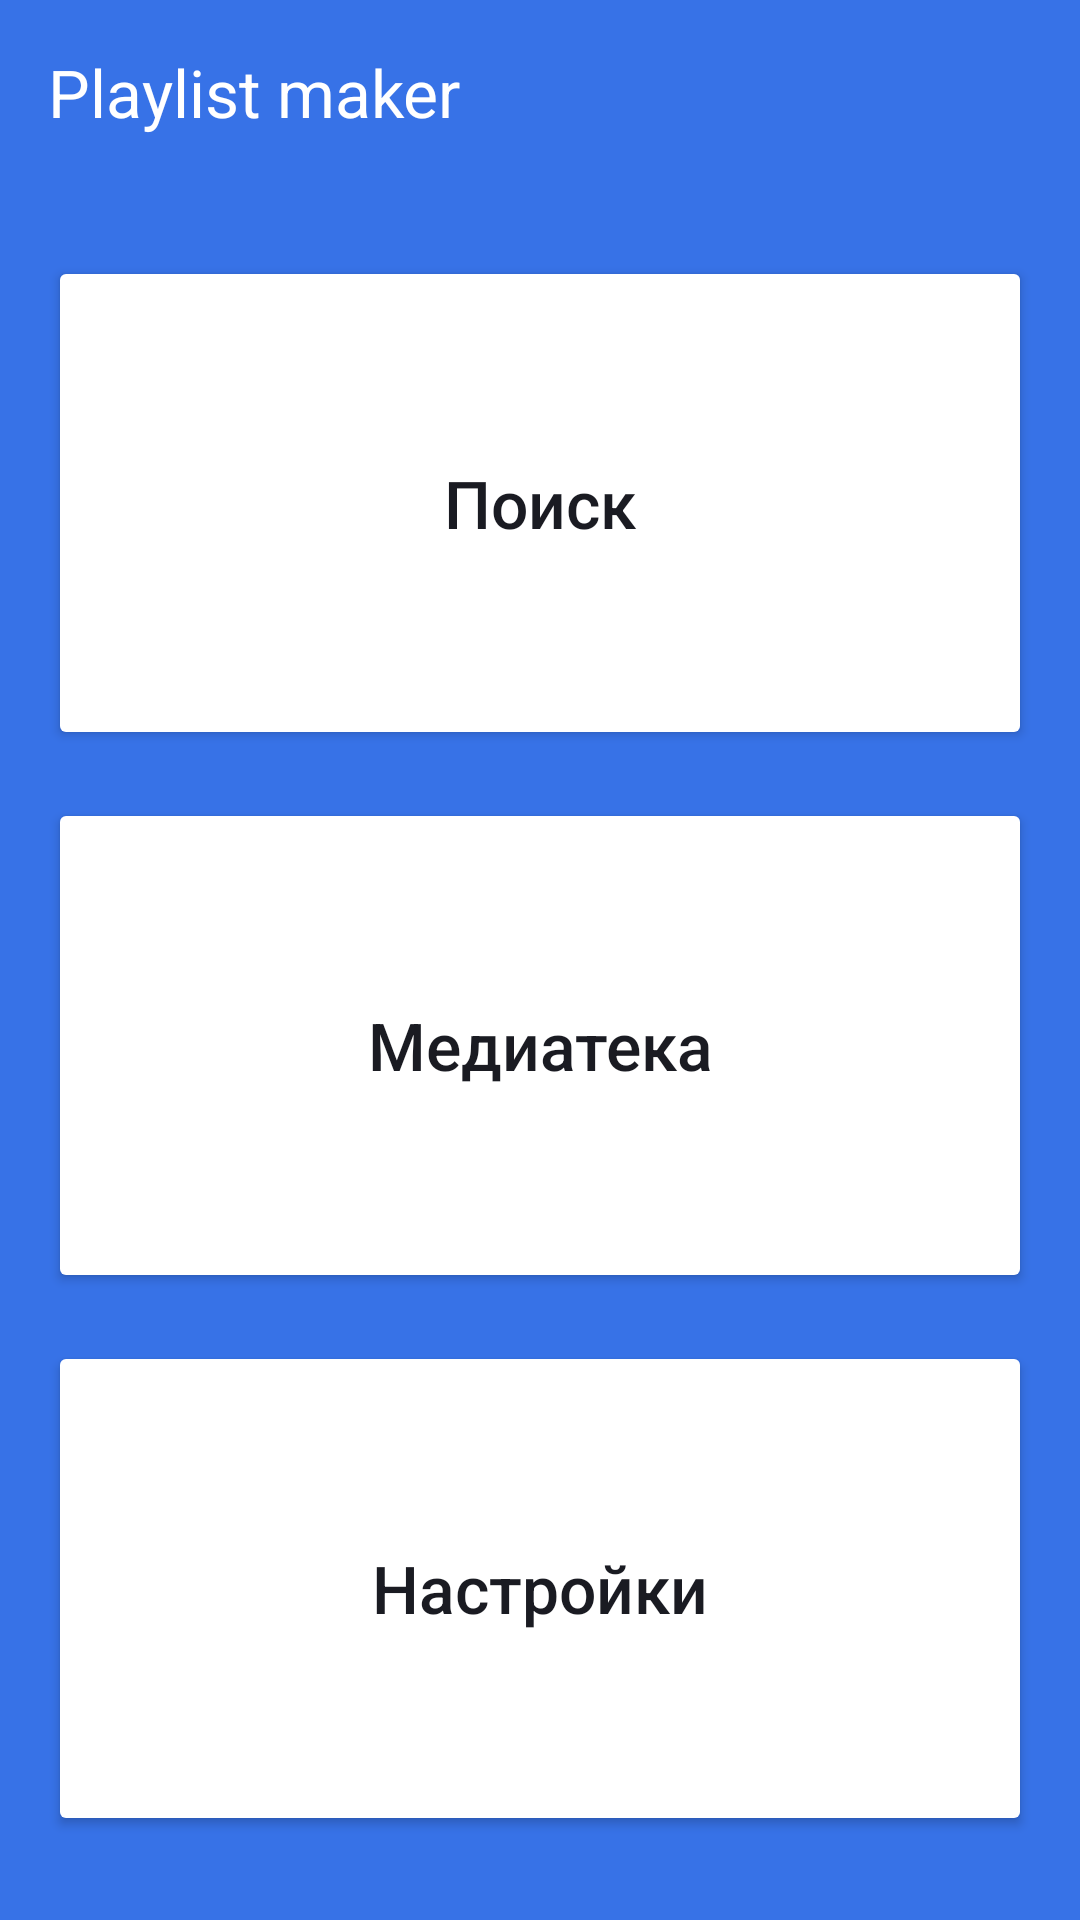

Reconstruct the res/layout file that produces this screen, plus the resources it refers to.
<!-- AndroidManifest.xml: application theme Theme.MaterialComponents.DayNight.NoActionBar -->
<!-- res/layout/activity_main.xml -->
<?xml version="1.0" encoding="utf-8"?>
<LinearLayout xmlns:android="http://schemas.android.com/apk/res/android"
    xmlns:app="http://schemas.android.com/apk/res-auto"
    android:id="@+id/main"
    android:layout_width="match_parent"
    android:layout_height="match_parent"
    android:background="@color/background_app_blue"
    android:orientation="vertical"
    android:padding="@dimen/padding_16dp">

    <TextView
        android:layout_width="match_parent"
        android:layout_height="wrap_content"
        android:text="@string/app_name"
        android:textSize="@dimen/text_size_22sp"
        android:textColor="@color/text_color_white"

         />

    <LinearLayout
        android:layout_width="match_parent"
        android:layout_height="0dp"
        android:layout_weight="1"
        android:orientation="vertical"
        android:layout_marginTop="40dp"
        android:layout_marginBottom="12dp">

        <Button
            android:id="@+id/search_button"

            android:layout_width="match_parent"
            android:layout_height="0dp"
            android:layout_weight="1"

            android:textColor="@color/text_color_black"
            android:text="@string/search"
            android:textSize="@dimen/text_size_22sp"
            android:textAllCaps="false"

            android:backgroundTint="@color/button_color_white"
            android:layout_marginBottom="@dimen/button_space_16dp"
            app:cornerRadius="@dimen/corner_radius_20dp"

            app:icon="@drawable/ic_search"
            app:iconGravity="textStart"
            app:iconTint="@color/icon_color" />

        <Button
            android:id="@+id/media_library_button"
            android:layout_width="match_parent"
            android:layout_height="0dp"
            android:layout_weight="1"

            android:textColor="@color/text_color_black"
            android:textSize="@dimen/text_size_22sp"
            android:text="@string/media_library"
            android:textAllCaps="false"

            android:backgroundTint="@color/button_color_white"
            android:layout_marginBottom="@dimen/button_space_16dp"
            app:cornerRadius="@dimen/corner_radius_20dp"

            app:icon="@drawable/ic_media_library"
            app:iconTint="@color/icon_color"
            app:iconGravity="textStart" />

        <Button
            android:id="@+id/settings_button"
            android:layout_width="match_parent"
            android:layout_height="0dp"
            android:layout_weight="1"

            android:textColor="@color/text_color_black"
            android:textSize="@dimen/text_size_22sp"
            android:textAllCaps="false"
            android:text="@string/settings"

            android:backgroundTint="@color/button_color_white"
            app:cornerRadius="@dimen/corner_radius_20dp"

            app:icon="@drawable/ic_settings"
            app:iconTint="@color/icon_color"
            app:iconGravity="textStart" />

    </LinearLayout>

</LinearLayout>
<!-- resources referenced by this layout -->
<resources>
  <color name="background_app_blue">#3772E7</color>
  <color name="button_color_white">#FFFFFF</color>
  <color name="icon_color">#1A1B22</color>
  <color name="text_color_black">#1A1B22</color>
  <color name="text_color_white">#FFFFFF</color>
  <dimen name="button_space_16dp">16dp</dimen>
  <dimen name="corner_radius_20dp">20dp</dimen>
  <dimen name="padding_16dp">16dp</dimen>
  <dimen name="text_size_22sp">22sp</dimen>
  <string name="app_name">Playlist maker</string>
  <string name="media_library">Медиатека</string>
  <string name="search">Поиск</string>
  <string name="settings">Настройки</string>
</resources>
